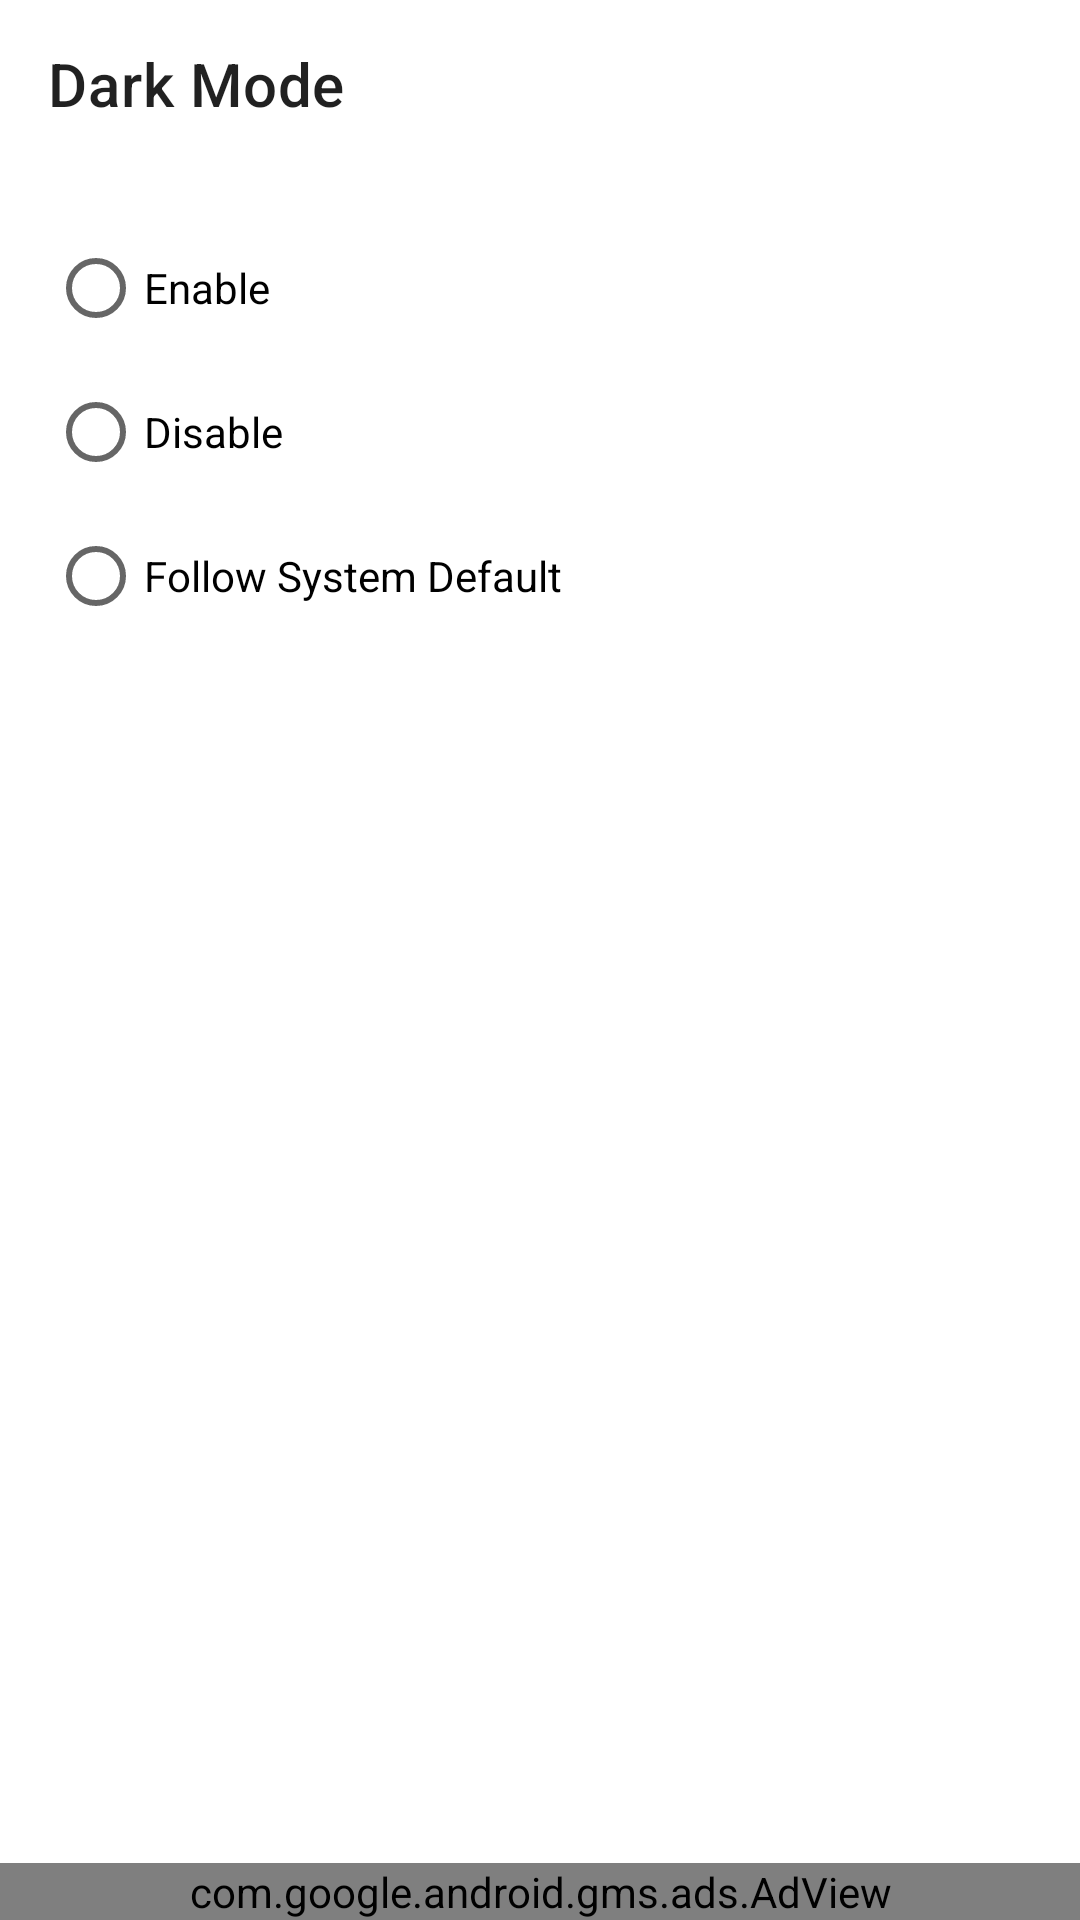

Layout XML and referenced resources for this Android screen:
<!-- AndroidManifest.xml: application theme AppTheme -->
<!-- res/layout/activity_dark_options.xml -->
<?xml version="1.0" encoding="utf-8"?>
<LinearLayout xmlns:android="http://schemas.android.com/apk/res/android"
        xmlns:app="http://schemas.android.com/apk/res-auto"
        xmlns:tools="http://schemas.android.com/tools"
        android:layout_width="match_parent"
        android:layout_height="match_parent"
        android:orientation="vertical"
        tools:context=".view.activity.dark.DarkOptionsActivity">

    <androidx.appcompat.widget.Toolbar
            android:id="@+id/dark_toolbar"
            android:layout_width="match_parent"
            android:layout_height="?attr/actionBarSize"
            app:title="Dark Mode" />

    <RadioGroup
            android:layout_width="match_parent"
            android:layout_height="0dp"
            android:layout_weight="1"
            android:padding="16dp">

        <RadioButton
                android:id="@+id/dark_on"
                android:layout_width="match_parent"
                android:layout_height="wrap_content"
                android:text="@string/enabled" />

        <RadioButton
                android:id="@+id/dark_off"
                android:layout_width="match_parent"
                android:layout_height="wrap_content"
                android:text="@string/disable" />

        <RadioButton
                android:id="@+id/dark_system"
                android:layout_width="match_parent"
                android:layout_height="wrap_content"
                android:text="@string/follow_system_default" />
    </RadioGroup>

    <com.google.android.gms.ads.AdView
            android:id="@+id/adView"
            android:layout_width="match_parent"
            android:layout_height="wrap_content"
            android:layout_gravity="center_horizontal"
            app:adSize="BANNER"
            app:adUnitId="@string/BANNER_ID" />
</LinearLayout>
<!-- resources referenced by this layout -->
<resources>
  <string name="BANNER_ID" translatable="false">ca-app-pub-2987316684275669/2868735178</string>
  <string name="disable">Disable</string>
  <string name="enabled">Enable</string>
  <string name="follow_system_default">Follow System Default</string>
  <style name="AppTheme" parent="Theme.MaterialComponents.DayNight.NoActionBar">
          
          <item name="colorPrimary">@color/colorPrimary</item>
          <item name="colorPrimaryDark">@color/colorPrimaryDark</item>
          <item name="colorAccent">@color/colorAccent</item>
      </style>
  <color name="colorPrimary">#673ab7</color>
  <color name="colorPrimaryDark">#482880</color>
  <color name="colorAccent">#8561c5</color>
</resources>
